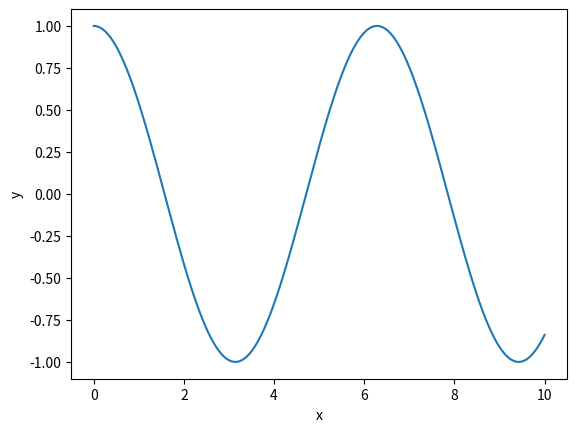

Python code for this plot:
import numpy as np
import matplotlib.pyplot as  plt

x = np.linspace(0,10,1000)
y = np.cos(x)

fig, ax = plt.subplots() 
ax.plot(x,y)
ax.set_xlabel("x")
ax.set_ylabel("y")

fig.savefig("new.png")
